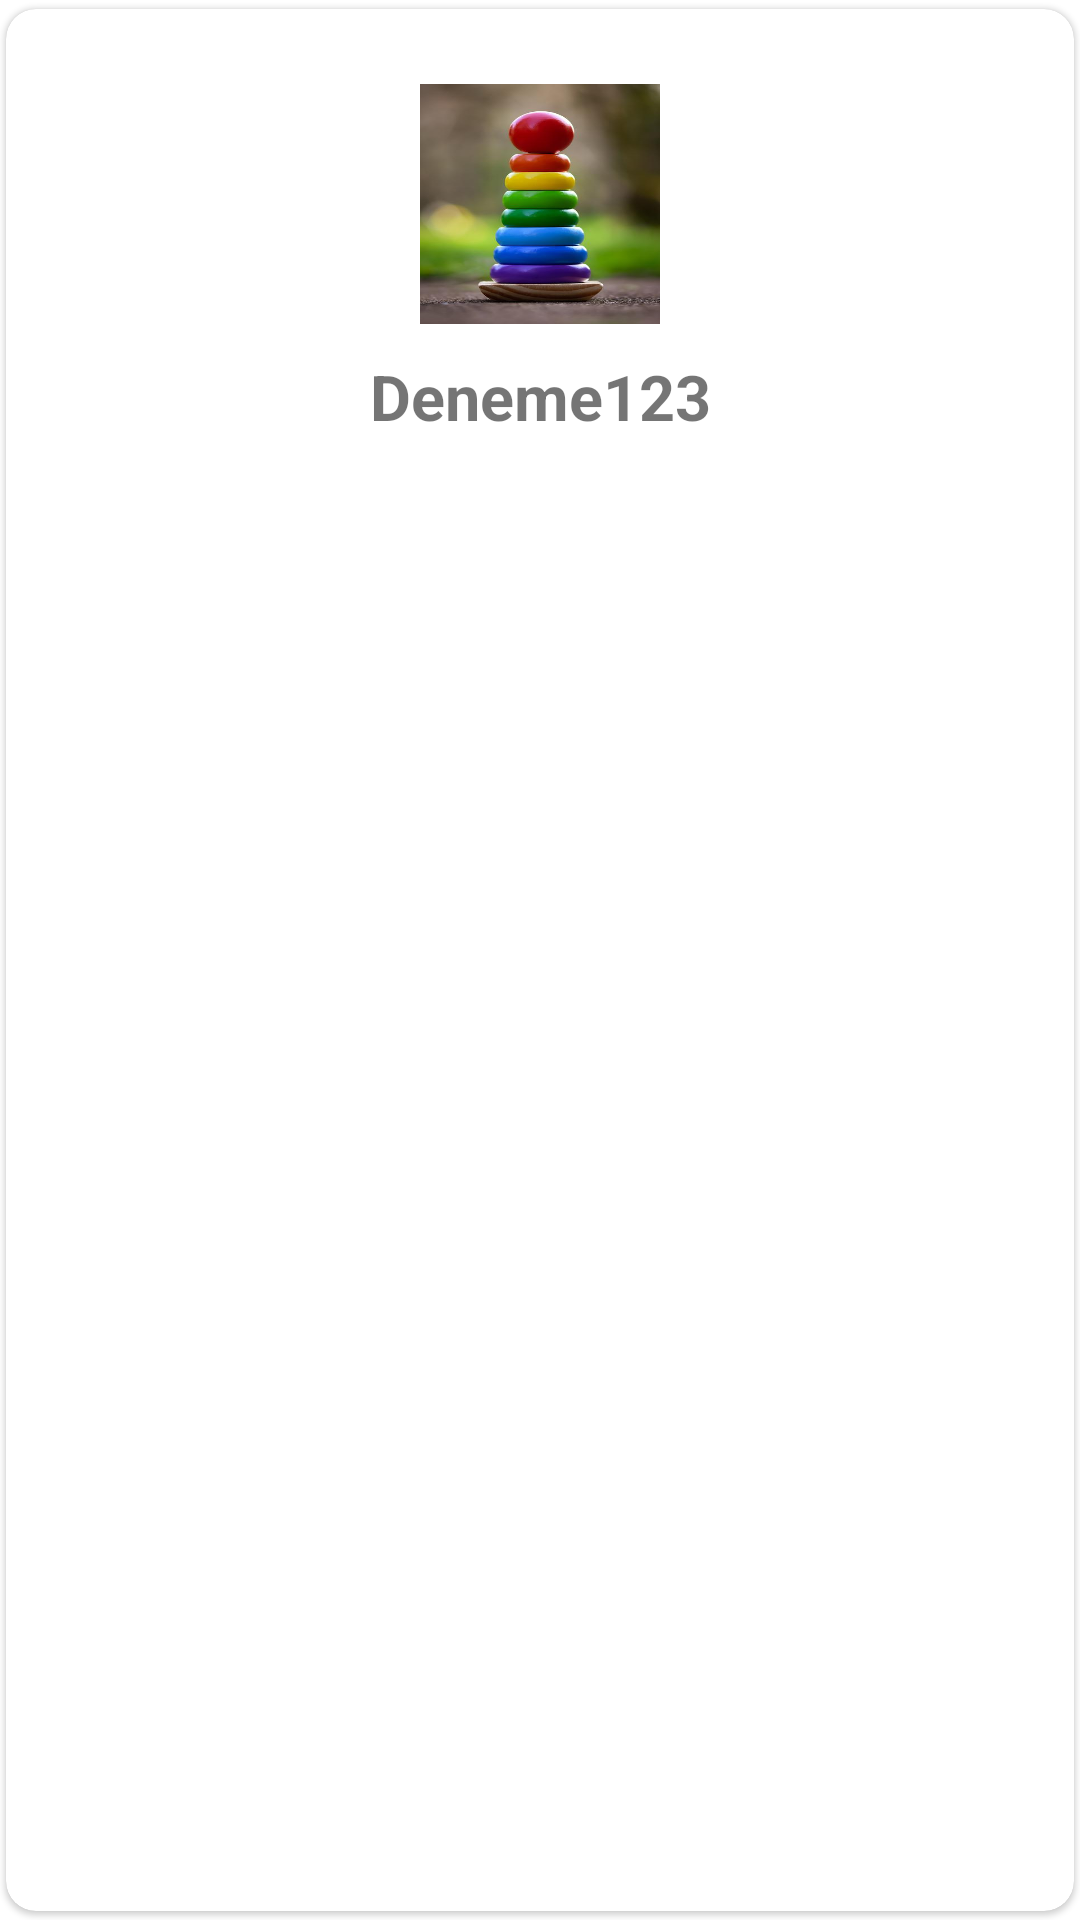

Reconstruct the res/layout file that produces this screen, plus the resources it refers to.
<!-- AndroidManifest.xml: application theme Theme.GramerApp -->
<!-- res/layout/row.xml -->
<?xml version="1.0" encoding="utf-8"?>
<androidx.cardview.widget.CardView xmlns:android="http://schemas.android.com/apk/res/android"
    xmlns:app="http://schemas.android.com/apk/res-auto"
    xmlns:tools="http://schemas.android.com/tools"
    android:layout_width="match_parent"
    android:layout_height="wrap_content"
    android:background="@drawable/backgroundd"
    android:orientation="vertical"
    app:cardCornerRadius="10dp"
    app:cardPreventCornerOverlap="false"
    app:cardElevation="1dp"
    app:cardUseCompatPadding="true">

    <androidx.constraintlayout.widget.ConstraintLayout
        android:layout_width="match_parent"
        android:layout_height="wrap_content">

        <ImageView
            android:id="@+id/imageView"
            android:layout_width="80dp"
            android:layout_height="80dp"
            android:layout_marginTop="25dp"
            android:background="@drawable/nesne"
            app:layout_constraintEnd_toEndOf="parent"
            app:layout_constraintStart_toStartOf="parent"
            app:layout_constraintTop_toTopOf="parent"></ImageView>

        <TextView
            android:id="@+id/rowText"
            android:layout_width="wrap_content"
            android:layout_height="wrap_content"
            android:layout_marginTop="10dp"
            android:layout_marginBottom="10dp"
            android:text="Deneme123"
            android:textSize="21sp"
            android:textStyle="bold"
            app:layout_constraintBottom_toBottomOf="parent"
            app:layout_constraintEnd_toEndOf="parent"
            app:layout_constraintStart_toStartOf="parent"
            app:layout_constraintTop_toBottomOf="@+id/imageView"></TextView>


    </androidx.constraintlayout.widget.ConstraintLayout>
</androidx.cardview.widget.CardView>
<!-- resources referenced by this layout -->
<resources>
  <!-- drawable backgroundd: jpg bitmap (drawable, 77255 bytes) -->
  <!-- drawable nesne: jpg bitmap (drawable, 21678 bytes) -->
  <style name="Theme.GramerApp" parent="Theme.MaterialComponents.DayNight.NoActionBar">
          
          <item name="colorPrimary">#3393E6</item>
          <item name="colorPrimaryVariant">#0078DF</item>
          <item name="colorOnPrimary">@color/white</item>
          
          <item name="colorSecondary">@color/teal_200</item>
          <item name="colorSecondaryVariant">@color/teal_700</item>
          <item name="colorOnSecondary">@color/black</item>
          
          <item name="android:statusBarColor" tools:targetApi="l">?attr/colorPrimaryVariant</item>
          
      </style>
  <!-- not gathered from this repository: default colours our renderer supplied (Android Studio template values) -->
  <color name="teal_200">#FF03DAC5</color>
  <color name="teal_700">#FF018786</color>
  <color name="black">#FF000000</color>
  <color name="white">#FFFFFFFF</color>
</resources>
